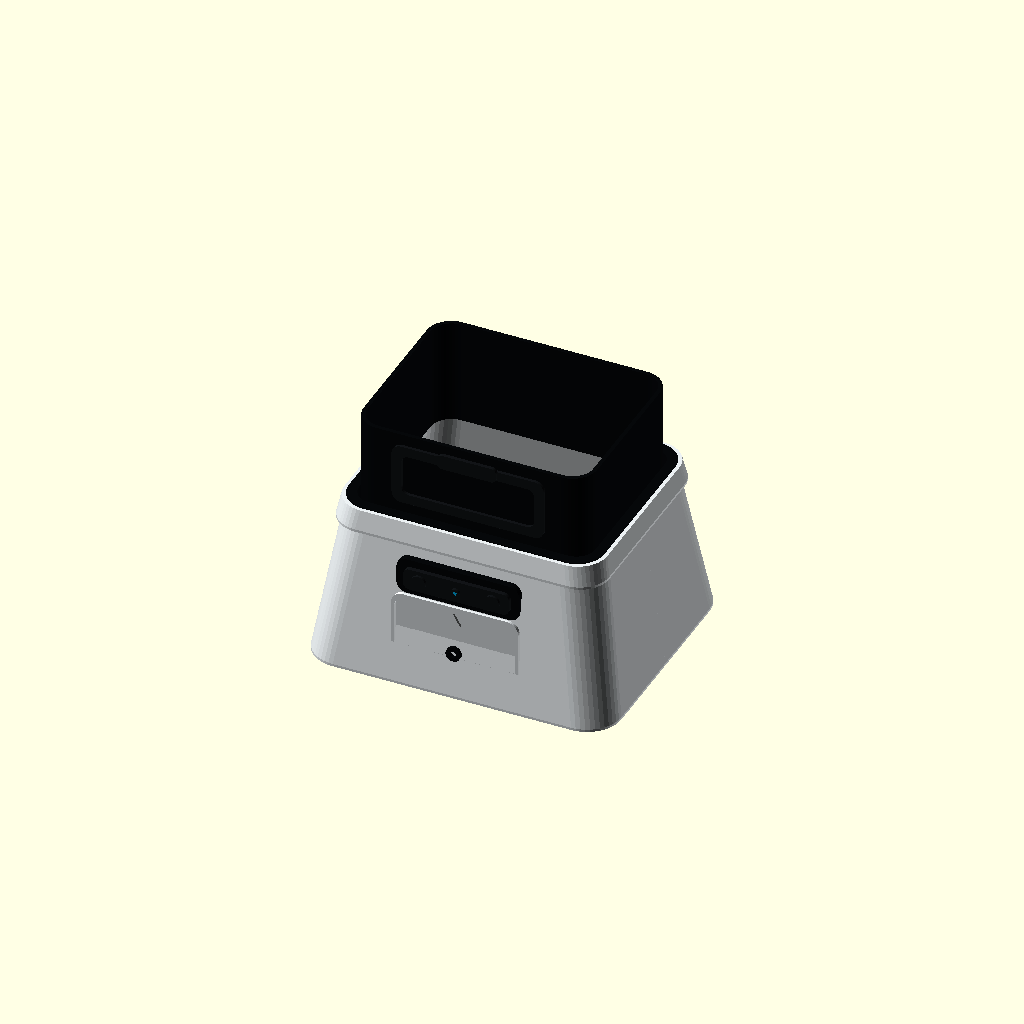
Cell 1 — every parameter at its default value.
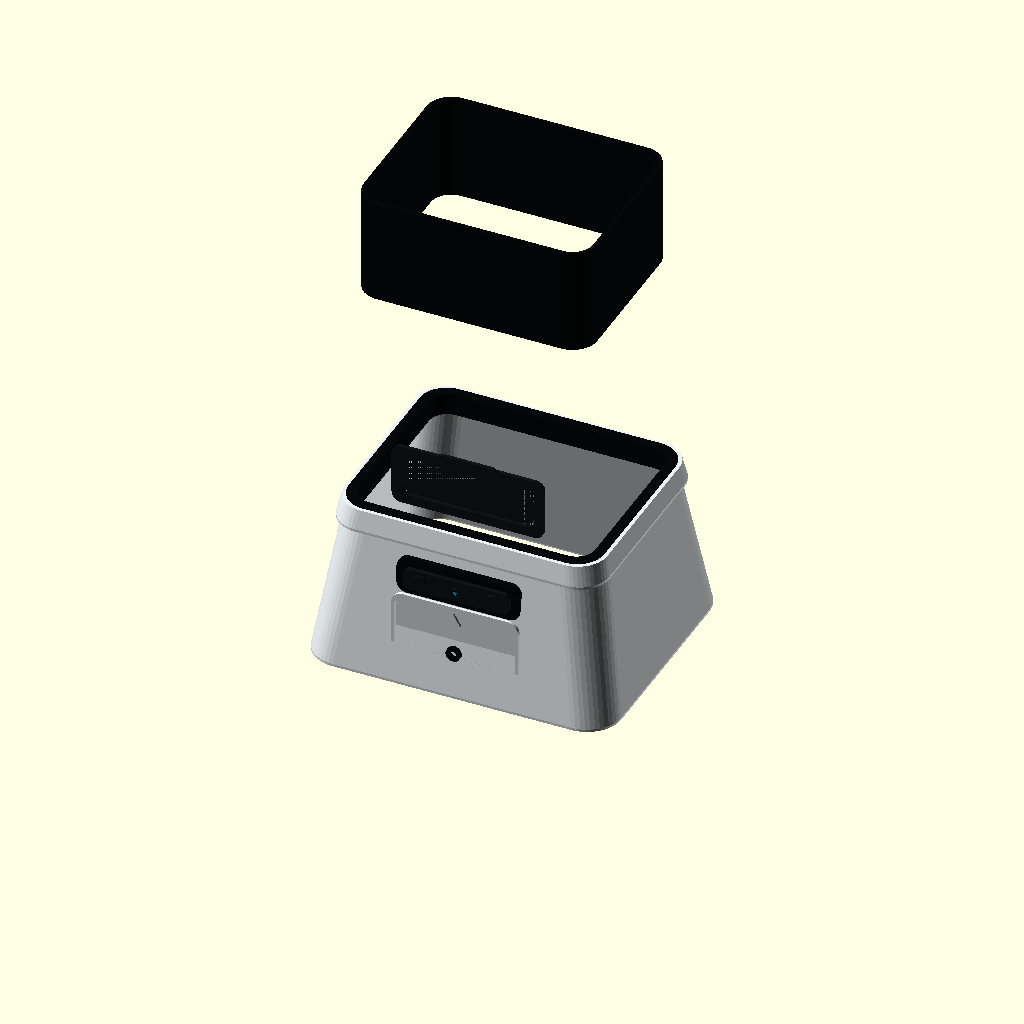
Cell 2: trunk_h = 404 (everything else at default).
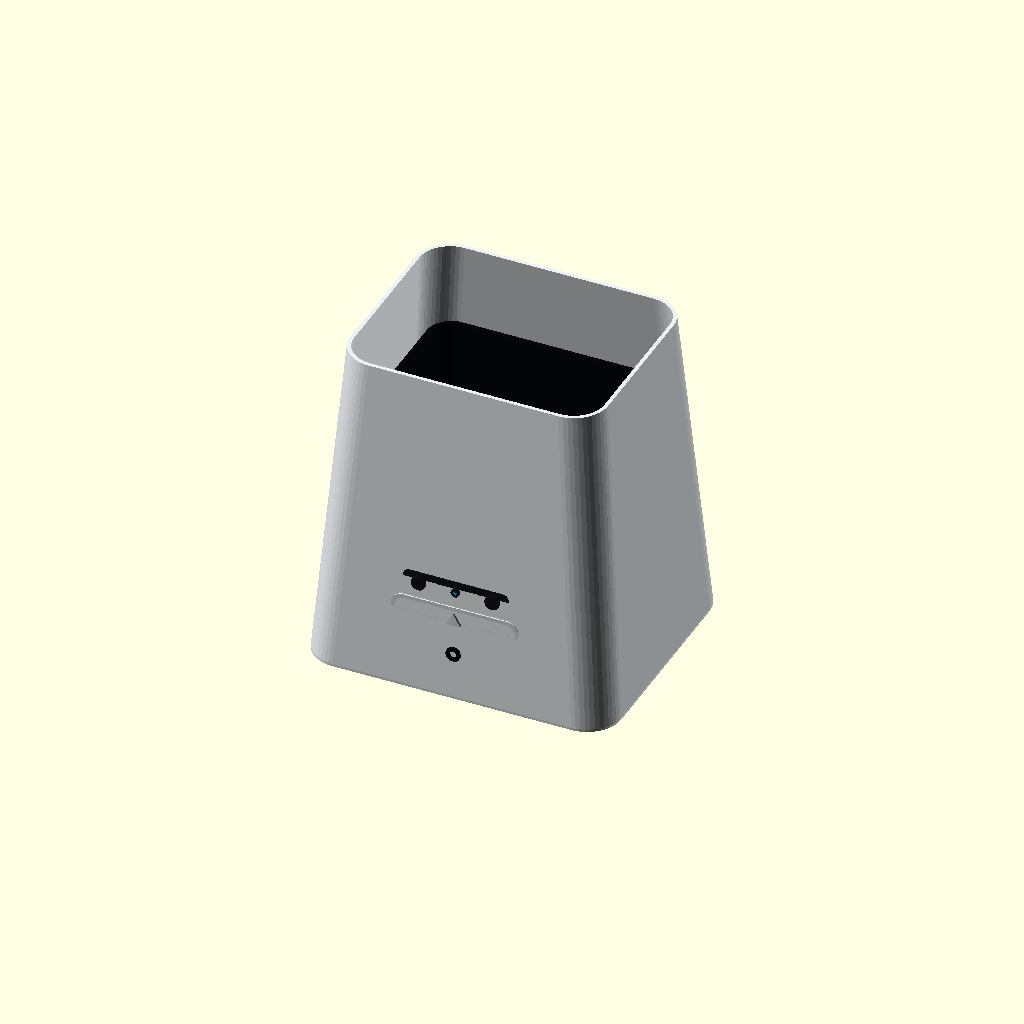
Cell 3: the same model with lower_h = 264.
One fixed orthographic camera (rotation 55°, 0°, 25°; colour scheme Cornfield) for every cell.
Source of the model, cad-toreto/toreto_exterior_95cm/src/trunk_exterior_95cm.scad:
// Robot Toreto 95 cm - módulo 2: tronco inferior exterior
// Basado en el segundo recorte de referencia del usuario.
// SOLO carcasas visibles: sin columna, estructura, actuadores ni fijaciones.
// Unidades: milímetros.

$fn = 48;
part = "assembly";

trunk_h = 202;
lower_h = 132;
tower_h = 86;
wall = 3.2;

white = [0.92,0.94,0.95];
black = [0.025,0.032,0.040];
dark  = [0.070,0.080,0.090];
cyan  = [0.00,0.72,0.96];

echo("TRUNK_HEIGHT_MM",trunk_h);
echo("SCOPE","external_only_no_mechanics");

module rr2d(size=[20,20],r=3) {
    w=size[0]; d=size[1];
    hull()
        for (x=[-1,1],y=[-1,1])
            translate([x*(w/2-r),y*(d/2-r)]) circle(r=r);
}

module rounded_prism(size=[20,20,20],r=3,center=true) {
    translate([0,0,center ? -size[2]/2 : 0])
        linear_extrude(height=size[2]) rr2d([size[0],size[1]],r);
}

module lofted_solid(h=100,bottom=[100,80],top=[90,70],r=15) {
    hull() {
        translate([0,0,-h/2+1]) rounded_prism([bottom[0],bottom[1],2],r,true);
        translate([0,0, h/2-1]) rounded_prism([top[0],top[1],2],r,true);
    }
}

module lofted_shell(h=100,bottom=[100,80],top=[90,70],r=15,t=wall) {
    difference() {
        lofted_solid(h,bottom,top,r);
        lofted_solid(
            h+2,
            [bottom[0]-2*t,bottom[1]-2*t],
            [top[0]-2*t,top[1]-2*t],
            max(1,r-t)
        );
    }
}

module rounded_shell(size=[100,80,100],r=15,t=wall) {
    difference() {
        rounded_prism(size,r,true);
        rounded_prism([size[0]-2*t,size[1]-2*t,size[2]+2],max(1,r-t),true);
    }
}

module clip_y(side=1,span=360) {
    intersection() {
        children();
        translate([0,side*span/4,0]) cube([span,span/2,span],center=true);
    }
}

// Faldón blanco que enlaza visualmente con la base aprobada.
module lower_skirt_full() {
    lofted_shell(lower_h,[250,210],[210,170],28,wall);
}

module lower_skirt_front() { clip_y(-1) lower_skirt_full(); }
module lower_skirt_back()  { clip_y( 1) lower_skirt_full(); }

// Labio blanco elevado alrededor del bloque negro superior.
module skirt_top_lip_full() {
    difference() {
        lofted_solid(18,[220,180],[214,174],24);
        lofted_solid(20,[204,164],[198,158],17);
    }
}

module skirt_top_lip_half() { clip_y(-1) skirt_top_lip_full(); }

// Torre negra exterior: una carcasa hueca y sin ninguna interfaz interior.
module tower_shell() {
    rounded_shell([190,150,tower_h],20,wall);
}

module tower_collar() {
    difference() {
        rounded_prism([208,168,18],22,true);
        rounded_prism([192,152,20],15,true);
    }
}

// Relieve frontal puramente estético del bloque negro.
module tower_front_relief() {
    difference() {
        rotate([90,0,0]) rounded_prism([124,50,3],8,true);
        translate([0,-1,0]) rotate([90,0,0]) rounded_prism([108,34,5],6,true);
    }
}

module tower_detail_tab() {
    rotate([90,0,0]) rounded_prism([48,12,3],4,true);
}

// Conjunto de sensores frontales ciegos, sin electrónica.
module trunk_sensor_bezel() {
    difference() {
        rotate([90,0,0]) rounded_prism([100,30,7],8,true);
        translate([0,-1,0]) rotate([90,0,0]) rounded_prism([86,18,9],5,true);
    }
}

module trunk_sensor_insert() {
    union() {
        rotate([90,0,0]) rounded_prism([86,18,4],5,true);
        for (x=[-30,0,30])
            translate([x,-3,0]) rotate([90,0,0]) cylinder(h=2,d=x==0 ? 7 : 12,center=true);
    }
}

// Tapa de servicio exterior: solo un marco en relieve.
module service_panel_frame() {
    difference() {
        rotate([90,0,0]) rounded_prism([104,62,2.4],10,true);
        translate([0,-1,0]) rotate([90,0,0]) rounded_prism([98,56,4],8,true);
    }
}

module service_port_ring() {
    rotate([90,0,0])
        difference() {
            cylinder(h=3,d=12,center=true);
            cylinder(h=5,d=5,center=true);
        }
}

module service_marker() {
    rotate([90,0,0]) linear_extrude(height=2,center=true)
        polygon([[-6,-4],[6,-4],[0,6]]);
}

module assembly() {
    color(white) translate([0,0,lower_h/2]) {
        lower_skirt_front();
        lower_skirt_back();
    }

    color(white) translate([0,0,124]) {
        skirt_top_lip_half();
        rotate([0,0,180]) skirt_top_lip_half();
    }

    color(black) translate([0,0,125]) tower_collar();
    color(black) translate([0,0,trunk_h-tower_h/2]) tower_shell();

    // Relieves del bloque negro.
    color(dark) translate([0,-76,168]) tower_front_relief();
    color(dark) translate([0,-78,190]) tower_detail_tab();

    // Frente del faldón blanco, como en la referencia.
    color(black) translate([0,-91,91]) trunk_sensor_bezel();
    color(dark)  translate([0,-96,91]) trunk_sensor_insert();
    color(cyan)  translate([0,-99,91]) rotate([90,0,0]) cylinder(h=2,d=3.5,center=true);

    color(white) translate([0,-99,47]) service_panel_frame();
    color(black) translate([0,-102,38]) service_port_ring();
    color(white) translate([0,-102,68]) service_marker();
}

if (part == "assembly") assembly();
else if (part == "lower_skirt_front") lower_skirt_front();
else if (part == "lower_skirt_back") lower_skirt_back();
else if (part == "skirt_top_lip_half") skirt_top_lip_half();
else if (part == "tower_shell") tower_shell();
else if (part == "tower_collar") tower_collar();
else if (part == "tower_front_relief") tower_front_relief();
else if (part == "tower_detail_tab") tower_detail_tab();
else if (part == "trunk_sensor_bezel") trunk_sensor_bezel();
else if (part == "trunk_sensor_insert") trunk_sensor_insert();
else if (part == "service_panel_frame") service_panel_frame();
else if (part == "service_port_ring") service_port_ring();
else if (part == "service_marker") service_marker();
else assert(false,str("Pieza desconocida: ",part));
Customizer parameters (derived from the source; name, type, default, range or options):
part: string, default "assembly"
trunk_h: number, default 202
lower_h: number, default 132
tower_h: number, default 86
wall: number, default 3.2
white: vector, default [0.92, 0.94, 0.95]
black: vector, default [0.025, 0.032, 0.04]
dark: vector, default [0.07, 0.08, 0.09]
cyan: vector, default [0, 0.72, 0.96]
